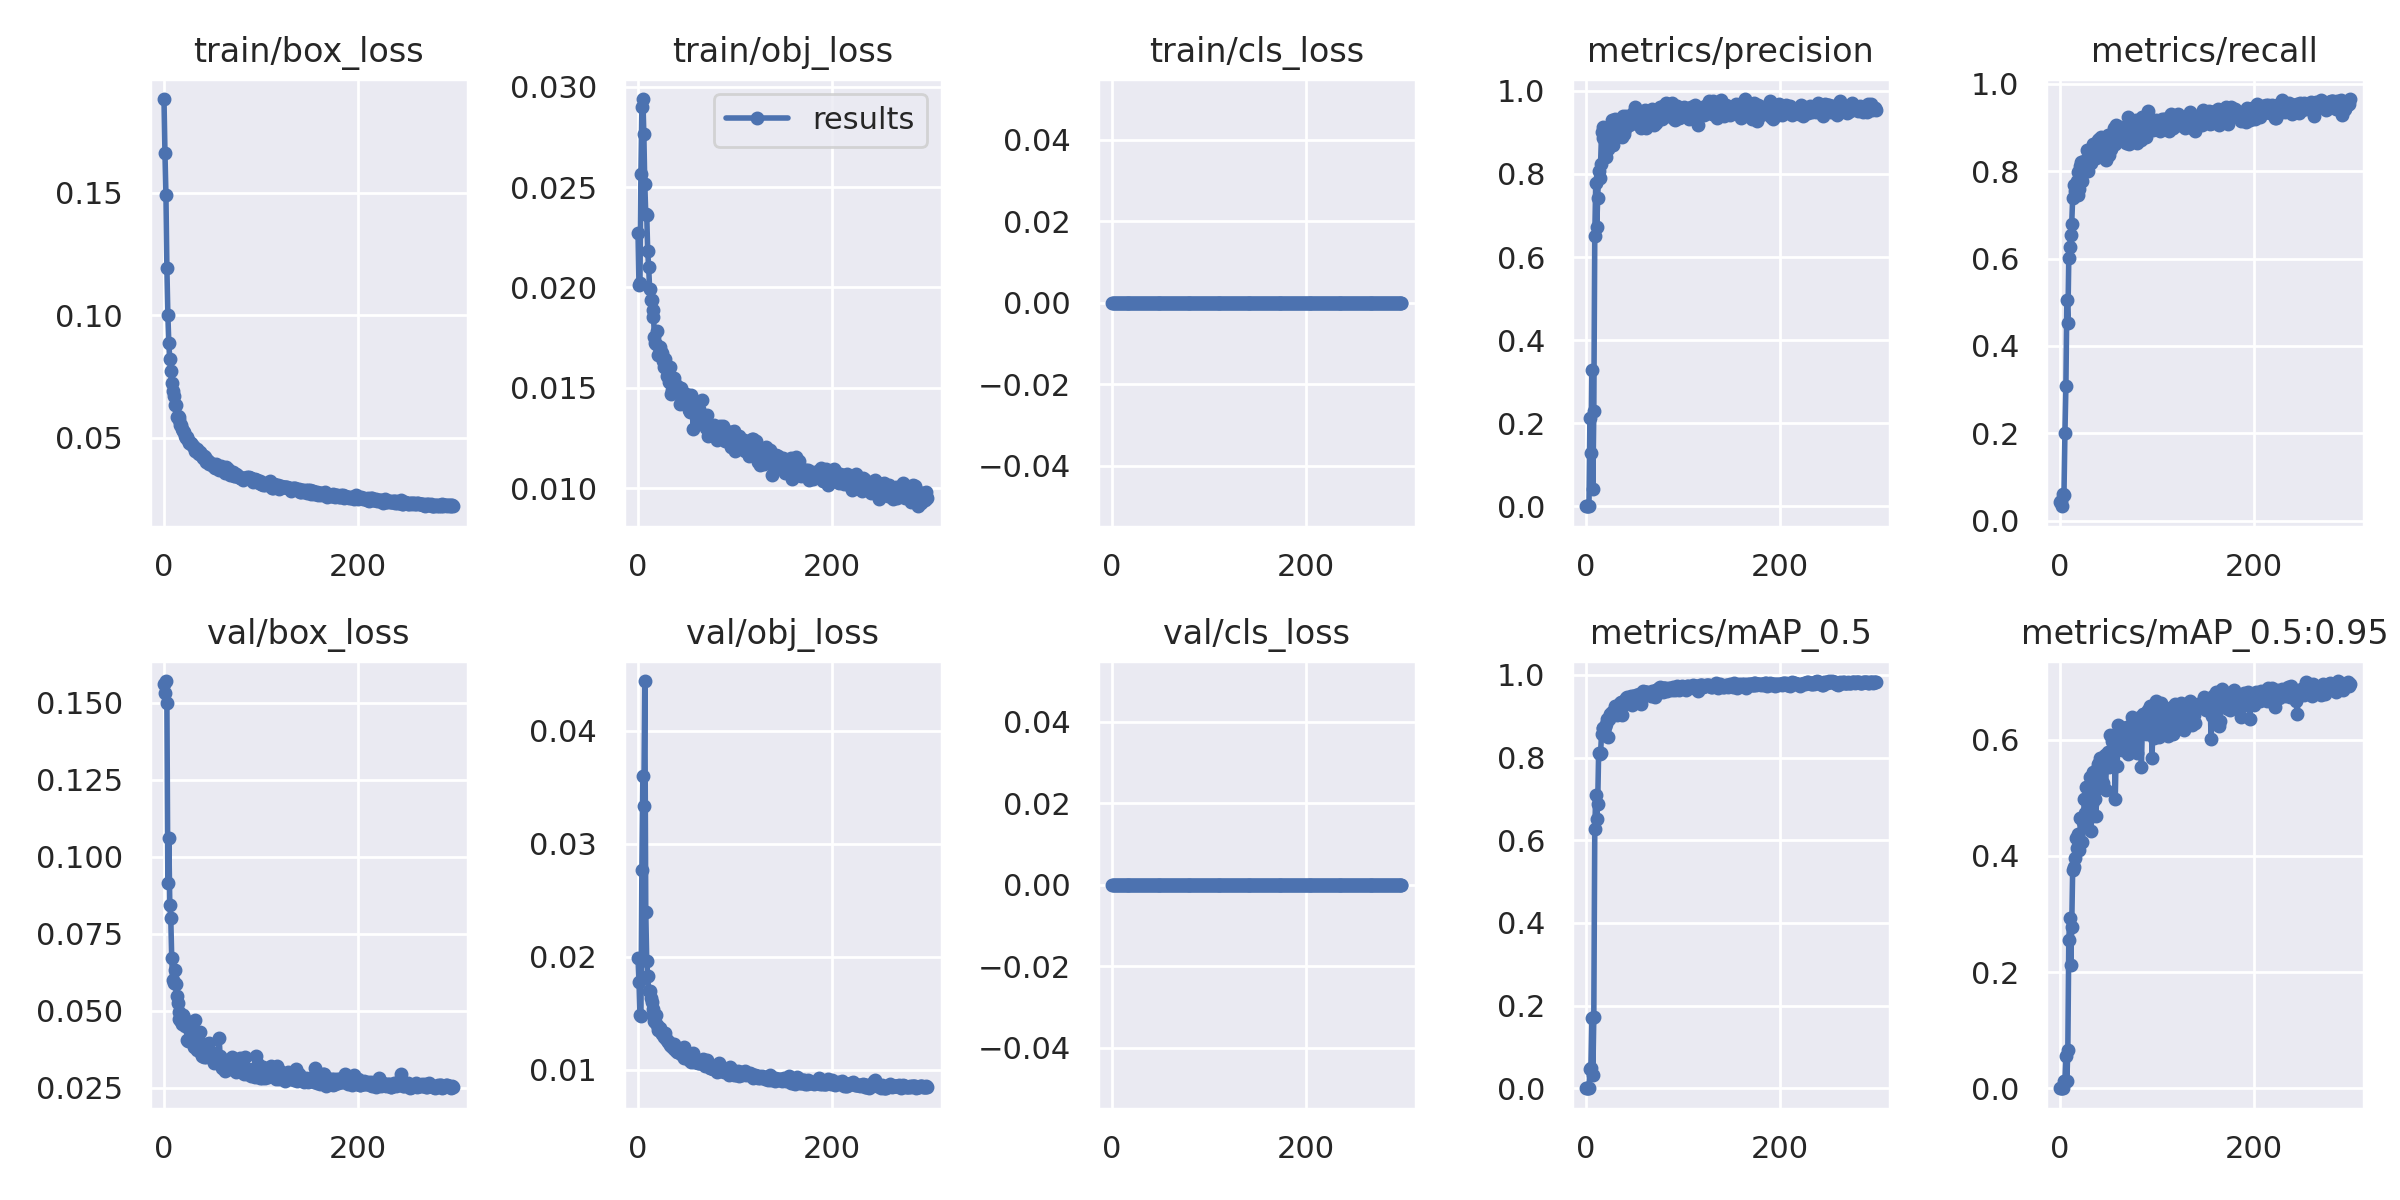

Source data for this figure (header and first rows):
epoch, train/box_loss, train/obj_loss, train/cls_loss, metrics/precision, metrics/recall, metrics/mAP_0.5, metrics/mAP_0.5:0.95, val/box_loss, val/obj_loss, val/cls_loss, x/lr0, x/lr1, x/lr2, cumulative_avg_mAP_0.5, metrics/F1_score
0, 0.1882, 0.02271, 0, 0.0003305, 0.04213, 0.0001755, 3.2966e-05, 0.1561, 0.01989, 0, 0.0802, 0.0022, 0.0022, 0.0001755, 0.0006558
1, 0.1662, 0.02012, 0, 0.0003592, 0.04579, 0.0001899, 3.6599e-05, 0.153, 0.01778, 0, 0.05949, 0.004485, 0.004485, 0.0001827, 0.0007128
2, 0.1492, 0.02021, 0, 0.0002586, 0.03297, 0.000134, 2.8783e-05, 0.157, 0.01487, 0, 0.03875, 0.006755, 0.006755, 0.0001665, 0.0005132
3, 0.119, 0.02566, 0, 0.0004741, 0.06044, 0.000274, 4.8895e-05, 0.1498, 0.01472, 0, 0.01801, 0.00901, 0.00901, 0.0001934, 0.0009409
4, 0.09999, 0.02902, 0, 0.2131, 0.05861, 0.04708, 0.01302, 0.09147, 0.02769, 0, 0.009868, 0.009868, 0.009868, 0.00957, 0.09193
5, 0.08843, 0.02939, 0, 0.1279, 0.1996, 0.05022, 0.01253, 0.1062, 0.03602, 0, 0.009868, 0.009868, 0.009868, 0.01634, 0.1559
6, 0.08192, 0.02767, 0, 0.3271, 0.3077, 0.1699, 0.05502, 0.08427, 0.0333, 0, 0.009835, 0.009835, 0.009835, 0.03828, 0.3171
7, 0.07706, 0.02515, 0, 0.04146, 0.5055, 0.0325, 0.0131, 0.08015, 0.04441, 0, 0.009802, 0.009802, 0.009802, 0.03755, 0.07664
8, 0.07209, 0.02364, 0, 0.2301, 0.4524, 0.1735, 0.06659, 0.06711, 0.02398, 0, 0.009769, 0.009769, 0.009769, 0.05266, 0.305
9, 0.06915, 0.02363, 0, 0.6513, 0.6021, 0.6264, 0.2548, 0.05995, 0.01964, 0, 0.009736, 0.009736, 0.009736, 0.11, 0.6257
10, 0.06685, 0.02181, 0, 0.7777, 0.6264, 0.7106, 0.2941, 0.05893, 0.01833, 0, 0.009703, 0.009703, 0.009703, 0.1646, 0.6939
11, 0.06326, 0.021, 0, 0.6715, 0.6539, 0.6502, 0.2117, 0.06319, 0.01692, 0, 0.00967, 0.00967, 0.00967, 0.2051, 0.6626
12, 0.06329, 0.01995, 0, 0.7422, 0.6795, 0.687, 0.2776, 0.05882, 0.01698, 0, 0.009637, 0.009637, 0.009637, 0.2422, 0.7095
13, 0.05859, 0.01936, 0, 0.8078, 0.739, 0.8118, 0.3765, 0.05485, 0.01636, 0, 0.009604, 0.009604, 0.009604, 0.2829, 0.7719
14, 0.05874, 0.01939, 0, 0.7913, 0.7692, 0.8089, 0.381, 0.05248, 0.01595, 0, 0.009571, 0.009571, 0.009571, 0.3179, 0.7801
15, 0.05819, 0.01886, 0, 0.8245, 0.7546, 0.8112, 0.3964, 0.04975, 0.01534, 0, 0.009538, 0.009538, 0.009538, 0.3487, 0.788
16, 0.05709, 0.01854, 0, 0.8997, 0.7564, 0.8577, 0.4308, 0.04741, 0.01482, 0, 0.009505, 0.009505, 0.009505, 0.3787, 0.8219
17, 0.05501, 0.01751, 0, 0.913, 0.7766, 0.8704, 0.4134, 0.04714, 0.01435, 0, 0.009472, 0.009472, 0.009472, 0.406, 0.8392
18, 0.05525, 0.01722, 0, 0.8869, 0.7985, 0.8715, 0.4379, 0.04684, 0.01418, 0, 0.009439, 0.009439, 0.009439, 0.4305, 0.8404
19, 0.0536, 0.0172, 0, 0.8872, 0.7454, 0.8578, 0.4313, 0.04587, 0.01482, 0, 0.009406, 0.009406, 0.009406, 0.4519, 0.8101
20, 0.05271, 0.01784, 0, 0.8813, 0.7601, 0.8733, 0.4106, 0.04865, 0.01392, 0, 0.009373, 0.009373, 0.009373, 0.4719, 0.8162
21, 0.05225, 0.01665, 0, 0.8406, 0.8111, 0.8822, 0.4658, 0.04778, 0.01347, 0, 0.00934, 0.00934, 0.00934, 0.4906, 0.8255
22, 0.05065, 0.01702, 0, 0.8872, 0.8205, 0.8929, 0.4646, 0.04507, 0.01366, 0, 0.009307, 0.009307, 0.009307, 0.5081, 0.8526
23, 0.04996, 0.01702, 0, 0.8609, 0.7766, 0.8495, 0.4235, 0.04621, 0.01366, 0, 0.009274, 0.009274, 0.009274, 0.5223, 0.8165
24, 0.05013, 0.01677, 0, 0.8939, 0.7949, 0.8939, 0.458, 0.04065, 0.01331, 0, 0.009241, 0.009241, 0.009241, 0.5372, 0.8415
25, 0.04896, 0.01673, 0, 0.8929, 0.8243, 0.9045, 0.4981, 0.04016, 0.01313, 0, 0.009208, 0.009208, 0.009208, 0.5513, 0.8572
26, 0.04797, 0.01633, 0, 0.9019, 0.804, 0.9024, 0.4732, 0.04405, 0.01322, 0, 0.009175, 0.009175, 0.009175, 0.5643, 0.8501
27, 0.04765, 0.01606, 0, 0.9307, 0.8123, 0.9107, 0.5183, 0.04056, 0.01292, 0, 0.009142, 0.009142, 0.009142, 0.5767, 0.8675
28, 0.04775, 0.01645, 0, 0.8692, 0.848, 0.911, 0.5008, 0.04215, 0.01323, 0, 0.009109, 0.009109, 0.009109, 0.5882, 0.8585
29, 0.04698, 0.01608, 0, 0.9166, 0.8004, 0.9119, 0.4642, 0.04343, 0.01269, 0, 0.009076, 0.009076, 0.009076, 0.599, 0.8546
30, 0.04655, 0.01557, 0, 0.932, 0.8278, 0.9253, 0.4991, 0.04078, 0.01267, 0, 0.009043, 0.009043, 0.009043, 0.6095, 0.8768
31, 0.04602, 0.01577, 0, 0.9128, 0.8246, 0.9209, 0.5363, 0.03821, 0.01247, 0, 0.00901, 0.00901, 0.00901, 0.6193, 0.8665
32, 0.04441, 0.01529, 0, 0.8995, 0.8195, 0.9026, 0.4437, 0.04703, 0.01242, 0, 0.008977, 0.008977, 0.008977, 0.6278, 0.8576
33, 0.0451, 0.01604, 0, 0.9169, 0.837, 0.9255, 0.4889, 0.04037, 0.01217, 0, 0.008944, 0.008944, 0.008944, 0.6366, 0.8751
34, 0.04518, 0.01468, 0, 0.8936, 0.8611, 0.9268, 0.5451, 0.03713, 0.01211, 0, 0.008911, 0.008911, 0.008911, 0.6449, 0.8771
35, 0.04359, 0.01487, 0, 0.9244, 0.8443, 0.9313, 0.5103, 0.0405, 0.01205, 0, 0.008878, 0.008878, 0.008878, 0.6528, 0.8825
36, 0.04329, 0.01519, 0, 0.9212, 0.8535, 0.9345, 0.4985, 0.04025, 0.01192, 0, 0.008845, 0.008845, 0.008845, 0.6605, 0.886
37, 0.04413, 0.01549, 0, 0.8883, 0.8306, 0.903, 0.4681, 0.04326, 0.01228, 0, 0.008812, 0.008812, 0.008812, 0.6668, 0.8585
38, 0.04345, 0.01488, 0, 0.9396, 0.8352, 0.927, 0.5506, 0.03639, 0.01178, 0, 0.008779, 0.008779, 0.008779, 0.6735, 0.8843
39, 0.04237, 0.01513, 0, 0.8956, 0.8718, 0.9332, 0.5586, 0.03536, 0.01188, 0, 0.008746, 0.008746, 0.008746, 0.68, 0.8836
40, 0.0415, 0.01509, 0, 0.9085, 0.8733, 0.9389, 0.5594, 0.03692, 0.01157, 0, 0.008713, 0.008713, 0.008713, 0.6863, 0.8906
41, 0.04238, 0.01499, 0, 0.939, 0.859, 0.9444, 0.569, 0.03492, 0.01158, 0, 0.00868, 0.00868, 0.00868, 0.6925, 0.8972
42, 0.04189, 0.015, 0, 0.9322, 0.8773, 0.9454, 0.5438, 0.03759, 0.01158, 0, 0.008647, 0.008647, 0.008647, 0.6983, 0.9039
43, 0.03998, 0.0142, 0, 0.9208, 0.8626, 0.9437, 0.5646, 0.03488, 0.01143, 0, 0.008614, 0.008614, 0.008614, 0.7039, 0.8908
44, 0.04091, 0.01497, 0, 0.9182, 0.8553, 0.9351, 0.525, 0.03922, 0.01155, 0, 0.008581, 0.008581, 0.008581, 0.7091, 0.8856
45, 0.04027, 0.01471, 0, 0.9215, 0.8606, 0.9424, 0.5529, 0.03583, 0.01132, 0, 0.008548, 0.008548, 0.008548, 0.7141, 0.89
46, 0.03988, 0.01438, 0, 0.921, 0.8748, 0.9479, 0.5734, 0.03565, 0.01135, 0, 0.008515, 0.008515, 0.008515, 0.7191, 0.8973
47, 0.03905, 0.01437, 0, 0.9376, 0.8251, 0.928, 0.5134, 0.03949, 0.01198, 0, 0.008482, 0.008482, 0.008482, 0.7235, 0.8777
48, 0.03968, 0.0144, 0, 0.9424, 0.8517, 0.948, 0.5699, 0.03605, 0.01107, 0, 0.008449, 0.008449, 0.008449, 0.728, 0.8947
49, 0.03932, 0.01447, 0, 0.9467, 0.8425, 0.9415, 0.5799, 0.03516, 0.01116, 0, 0.008416, 0.008416, 0.008416, 0.7323, 0.8915
50, 0.03884, 0.01471, 0, 0.9269, 0.882, 0.946, 0.5588, 0.03633, 0.01139, 0, 0.008383, 0.008383, 0.008383, 0.7365, 0.9039
51, 0.03913, 0.01443, 0, 0.9604, 0.837, 0.9344, 0.5529, 0.03619, 0.01116, 0, 0.00835, 0.00835, 0.00835, 0.7403, 0.8945
52, 0.03816, 0.01422, 0, 0.9434, 0.8755, 0.9509, 0.6084, 0.0331, 0.01104, 0, 0.008317, 0.008317, 0.008317, 0.7443, 0.9082
53, 0.03758, 0.0139, 0, 0.9337, 0.8517, 0.9402, 0.579, 0.03583, 0.01089, 0, 0.008284, 0.008284, 0.008284, 0.7479, 0.8908
54, 0.03908, 0.01379, 0, 0.9278, 0.8773, 0.9429, 0.5973, 0.03354, 0.01086, 0, 0.008251, 0.008251, 0.008251, 0.7515, 0.9018
55, 0.03855, 0.01463, 0, 0.9436, 0.8864, 0.9538, 0.5952, 0.03349, 0.01066, 0, 0.008218, 0.008218, 0.008218, 0.7551, 0.9142
56, 0.03796, 0.01393, 0, 0.9172, 0.8993, 0.9498, 0.5941, 0.03438, 0.01086, 0, 0.008185, 0.008185, 0.008185, 0.7585, 0.9081
57, 0.03661, 0.01292, 0, 0.911, 0.8626, 0.9288, 0.4987, 0.04102, 0.01148, 0, 0.008152, 0.008152, 0.008152, 0.7614, 0.8861
58, 0.03769, 0.01417, 0, 0.94, 0.9066, 0.9548, 0.5888, 0.03522, 0.0107, 0, 0.008119, 0.008119, 0.008119, 0.7647, 0.923
59, 0.03827, 0.01391, 0, 0.9313, 0.8736, 0.9613, 0.5552, 0.03468, 0.01089, 0, 0.008086, 0.008086, 0.008086, 0.768, 0.9015
... 240 more rows
